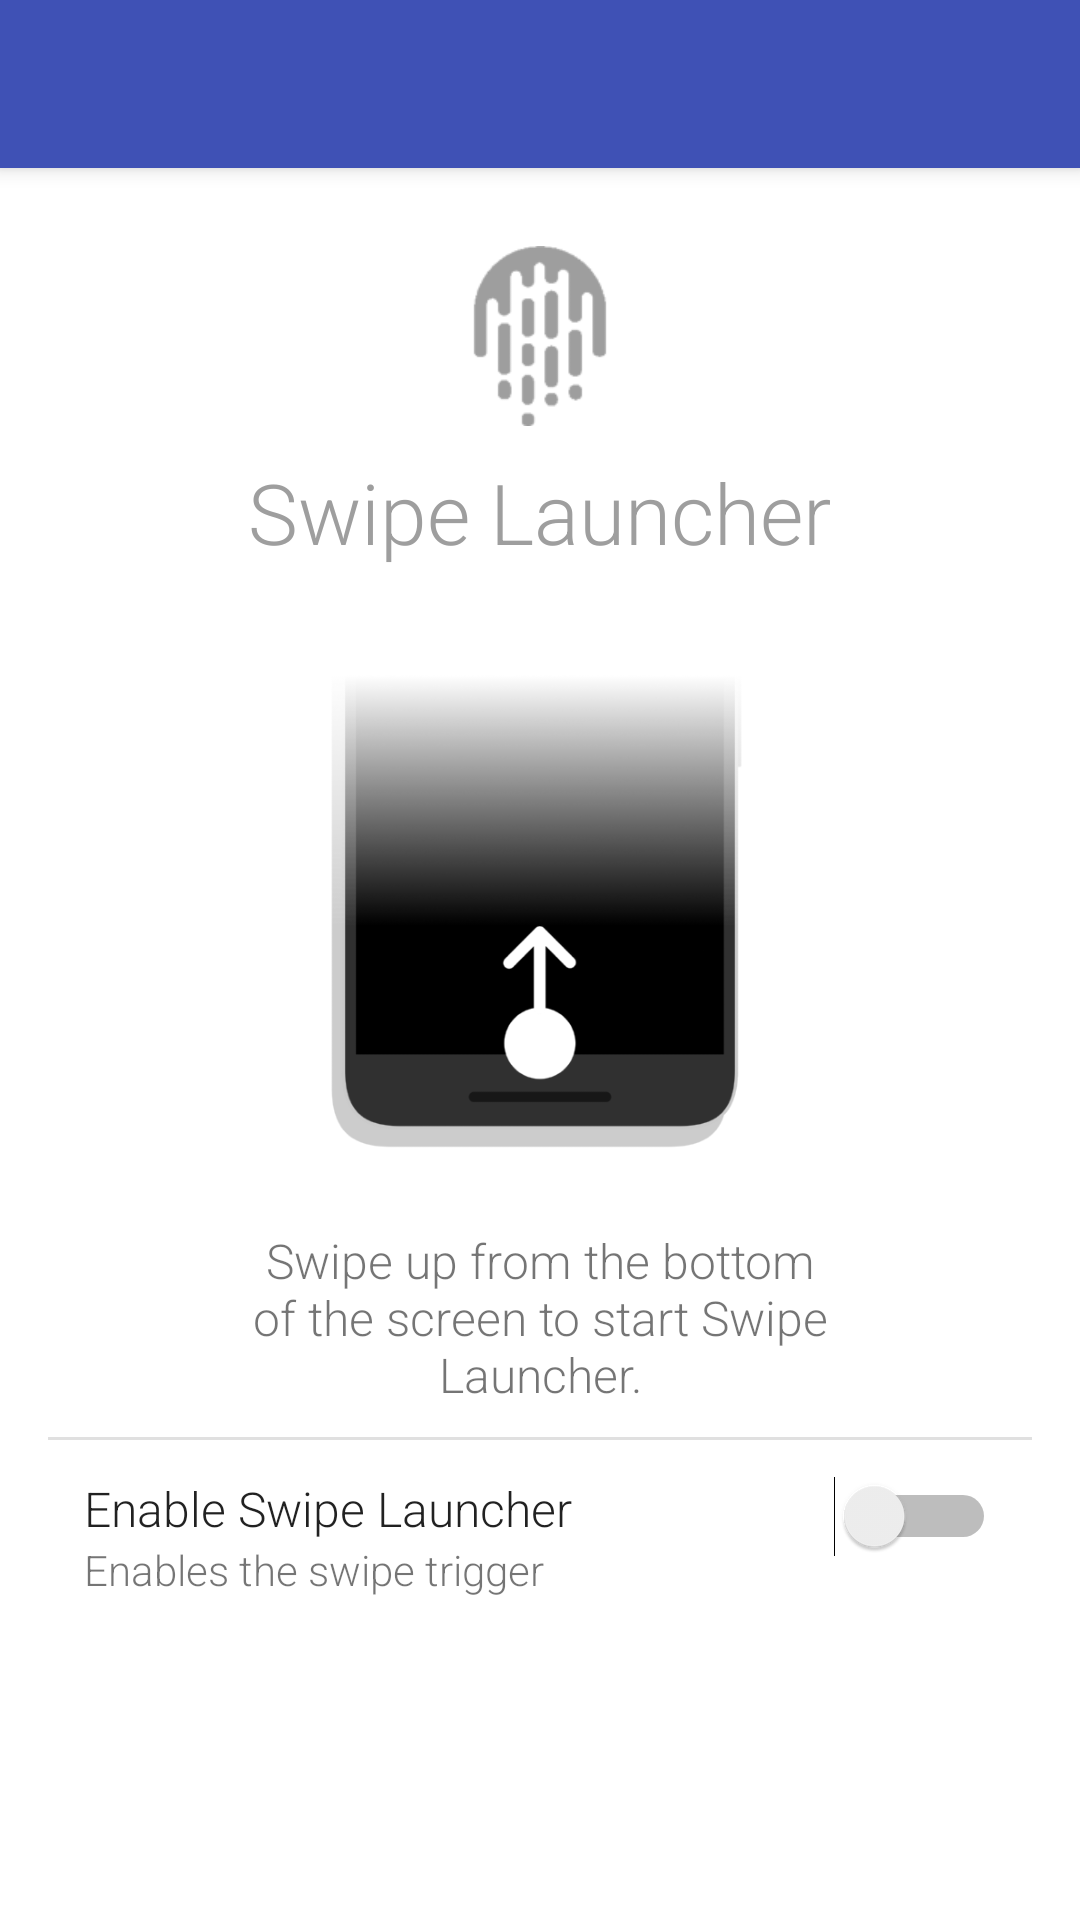

Layout XML and referenced resources for this Android screen:
<!-- AndroidManifest.xml: activity theme AppTheme.NoActionBar -->
<!-- res/layout/activity_main.xml -->
<?xml version="1.0" encoding="utf-8"?>
<android.support.v4.widget.DrawerLayout xmlns:android="http://schemas.android.com/apk/res/android"
    xmlns:app="http://schemas.android.com/apk/res-auto"
    xmlns:tools="http://schemas.android.com/tools"
    android:id="@+id/navigation_drawer"
    android:layout_width="match_parent"
    android:layout_height="match_parent"
    android:fitsSystemWindows="true"
    tools:openDrawer="start">

    <include
        layout="@layout/app_bar_main"
        android:layout_width="match_parent"
        android:layout_height="match_parent" />

    <android.support.design.widget.NavigationView
        android:id="@+id/navigation_view"
        android:layout_height="match_parent"
        android:layout_width="wrap_content"
        android:layout_gravity="start"
        android:fitsSystemWindows="true"
        app:headerLayout="@layout/navigation_header"
        app:menu="@menu/navigation_menu"/>

</android.support.v4.widget.DrawerLayout>
<!-- res/layout/app_bar_main.xml (included above) -->
<?xml version="1.0" encoding="utf-8"?>
<android.support.design.widget.CoordinatorLayout
    xmlns:android="http://schemas.android.com/apk/res/android"
    xmlns:app="http://schemas.android.com/apk/res-auto"
    xmlns:tools="http://schemas.android.com/tools"
    android:layout_width="match_parent"
    android:layout_height="match_parent"
    android:fitsSystemWindows="true"
    tools:context="com.simplyapps.swipelauncher.MainActivity">

    <android.support.design.widget.AppBarLayout
        android:layout_height="wrap_content"
        android:layout_width="match_parent"
        android:theme="@style/AppTheme.AppBarOverlay">

        <android.support.v7.widget.Toolbar
            android:id="@+id/toolbar"
            android:layout_width="match_parent"
            android:layout_height="?attr/actionBarSize"
            android:background="?attr/colorPrimary"
            android:fontFamily="sans-serif"
            app:popupTheme="@style/AppTheme.PopupOverlay"/>

    </android.support.design.widget.AppBarLayout>

    <include layout="@layout/content_main"/>

</android.support.design.widget.CoordinatorLayout>
<!-- res/layout/navigation_header.xml (included above) -->
<?xml version="1.0" encoding="utf-8"?>
<RelativeLayout xmlns:android="http://schemas.android.com/apk/res/android"
    android:layout_width="match_parent"
    android:layout_height="180dp"
    android:background="@drawable/image_header">

    <de.hdodenhof.circleimageview.CircleImageView
        android:id="@+id/app_image"
        android:src="@drawable/image_plain_launcher"
        android:layout_width="76dp"
        android:layout_height="76dp"
        android:padding="-8dp"
        android:layout_marginStart="24dp"
        android:layout_centerVertical="true"
        android:layout_alignParentStart="true"/>

    <TextView
        android:id="@+id/app_name"
        android:textSize="16sp"
        android:textColor="@android:color/white"
        android:fontFamily="sans-serif"
        android:text="@string/app_name"
        android:layout_width="wrap_content"
        android:layout_height="wrap_content"
        android:gravity="start"
        android:paddingBottom="2dp"
        android:layout_above="@+id/company_name"
        android:layout_alignStart="@+id/app_image" />

    <TextView
        android:id="@+id/company_name"
        android:text="@string/company_name"
        android:textSize="12sp"
        android:textColor="@android:color/white"
        android:fontFamily="sans-serif-light"
        android:layout_width="wrap_content"
        android:layout_height="wrap_content"
        android:gravity="start"
        android:layout_marginBottom="8dp"
        android:layout_alignParentBottom="true"
        android:layout_alignStart="@+id/app_name" />

</RelativeLayout>
<!-- res/layout/content_main.xml (included above) -->
<?xml version="1.0" encoding="utf-8"?>
<ScrollView
    xmlns:android="http://schemas.android.com/apk/res/android"
    xmlns:tools="http://schemas.android.com/tools"
    xmlns:app="http://schemas.android.com/apk/res-auto"
    android:layout_width="match_parent"
    android:layout_height="match_parent"
    app:layout_behavior="@string/appbar_scrolling_view_behavior"
    tools:showIn="@layout/app_bar_main"
    tools:context="com.simplyapps.swipelauncher.MainActivity">

    <LinearLayout
        android:layout_width="match_parent"
        android:layout_height="match_parent"
        android:orientation="vertical"
        android:paddingLeft="@dimen/activity_horizontal_margin"
        android:paddingRight="@dimen/activity_horizontal_margin"
        android:paddingTop="@dimen/activity_vertical_margin"
        android:paddingBottom="@dimen/activity_vertical_margin">

        <ImageView
            android:src="@drawable/ic_app"
            android:layout_width="80dp"
            android:layout_height="80dp"
            android:layout_gravity="center_horizontal"
            android:padding="10dp"
            tools:ignore="ContentDescription"/>

        <TextView
            android:text="@string/app_name"
            android:layout_width="wrap_content"
            android:layout_height="wrap_content"
            android:layout_gravity="center_horizontal"
            android:paddingBottom="10dp"
            android:fontFamily="sans-serif-light"
            android:textColor="@color/grey_500"
            android:textSize="28sp"/>

        <ImageView
            android:src="@drawable/ic_tutorial"
            android:layout_width="200dp"
            android:layout_height="200dp"
            android:layout_gravity="center_horizontal"
            android:padding="2dp"
            tools:ignore="ContentDescription"/>

        <TextView
            android:text="@string/tutorial"
            android:layout_width="200dp"
            android:layout_height="wrap_content"
            android:paddingTop="10dp"
            android:paddingBottom="10dp"
            android:textSize="16sp"
            android:layout_gravity="center_horizontal"
            android:gravity="center"
            style="@style/TextSecondary"/>

        <View
            android:layout_width="match_parent"
            android:layout_height="1dp"
            android:background="@color/divider"/>

        <RelativeLayout
            android:id="@+id/enable"
            android:layout_width="match_parent"
            android:layout_height="wrap_content"
            android:background="?android:attr/selectableItemBackground"
            android:padding="12dp">

            <TextView
                android:id="@+id/enable_text"
                android:text="@string/enable"
                style="@style/TextPrimary"
                android:layout_width="wrap_content"
                android:layout_height="wrap_content"
                android:layout_gravity="center_vertical"
                android:layout_alignParentStart="true"/>

            <TextView
                android:text="@string/enable_details"
                style="@style/TextSecondary"
                android:layout_width="wrap_content"
                android:layout_height="wrap_content"
                android:layout_below="@id/enable_text"
                android:layout_toStartOf="@+id/enable_switch"
                android:layout_alignParentStart="true"/>

            <Switch
                android:id="@+id/enable_switch"
                android:layout_width="wrap_content"
                android:layout_height="wrap_content"
                android:layout_alignEnd="@id/enable_text"
                android:layout_alignParentEnd="true"
                android:layout_gravity="center_vertical"/>

        </RelativeLayout>

    </LinearLayout>

</ScrollView>
<!-- resources referenced by this layout -->
<resources>
  <color name="divider">#1f000000</color>
  <color name="grey_500">#9E9E9E</color>
  <dimen name="activity_horizontal_margin">16dp</dimen>
  <dimen name="activity_vertical_margin">16dp</dimen>
  <!-- drawable ic_app: png bitmap (drawable-hdpi, 1964 bytes) -->
  <!-- drawable ic_tutorial: png bitmap (drawable-hdpi, 14912 bytes) -->
  <!-- drawable image_header: png bitmap (drawable-hdpi, 5924 bytes) -->
  <!-- drawable image_plain_launcher: png bitmap (drawable-hdpi, 2850 bytes) -->
  <string name="app_name">Swipe Launcher</string>
  <string name="company_name">Simply Apps</string>
  <string name="enable">Enable Swipe Launcher</string>
  <string name="enable_details">Enables the swipe trigger</string>
  <string name="tutorial">Swipe up from the bottom of the screen to start Swipe Launcher.</string>
  <style name="AppTheme.AppBarOverlay" parent="ThemeOverlay.AppCompat.Dark.ActionBar" />
  <style name="AppTheme.PopupOverlay" parent="ThemeOverlay.AppCompat.Light" />
  <style name="TextPrimary">
          <item name="android:textColor">@color/textPrimary</item>
          <item name="android:textSize">16sp</item>
          <item name="android:fontFamily">sans-serif-light</item>
      </style>
  <style name="TextSecondary">
          <item name="android:textColor">@color/textSecondary</item>
          <item name="android:textSize">14sp</item>
          <item name="android:fontFamily">sans-serif-light</item>
      </style>
  <style name="AppTheme.NoActionBar">
          <item name="windowActionBar">false</item>
          <item name="windowNoTitle">true</item>
      </style>
  <color name="textPrimary">#de000000</color>
  <color name="textSecondary">#8a000000</color>
</resources>
